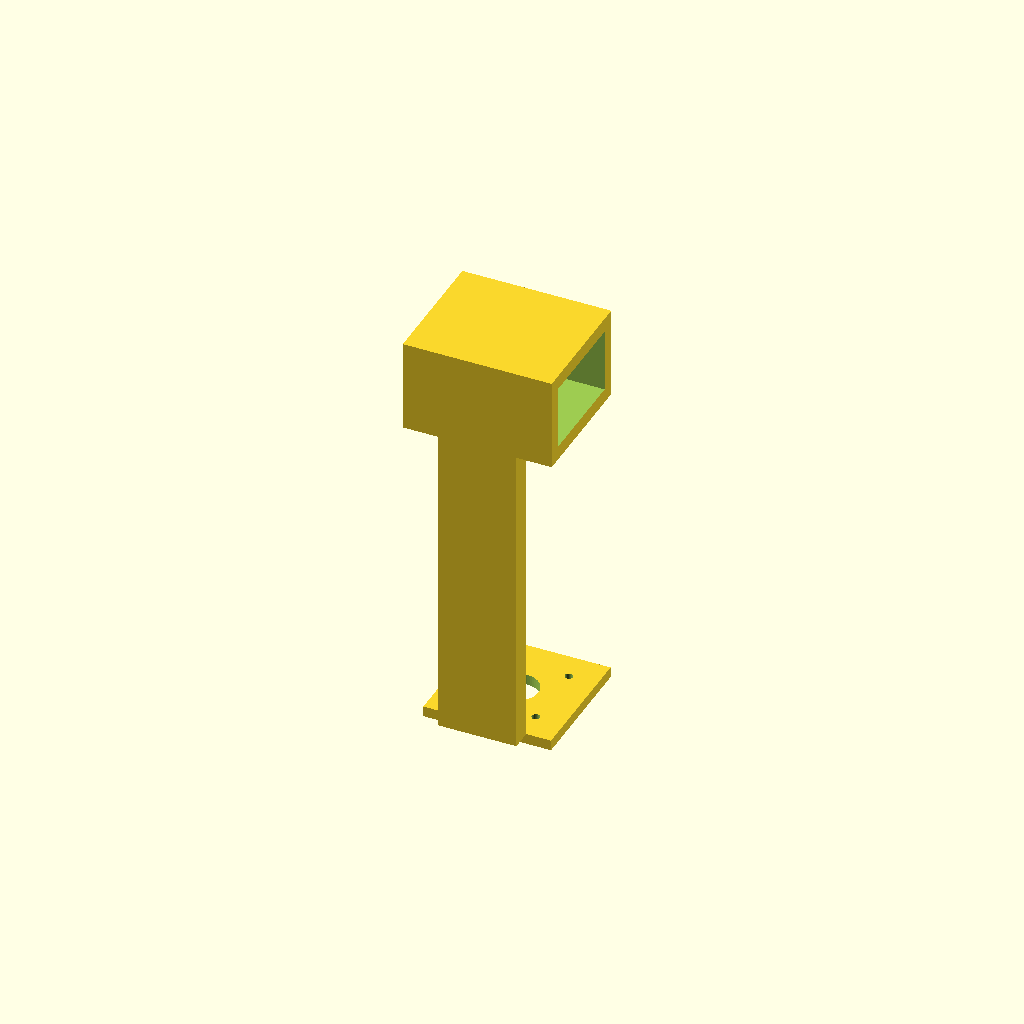
Cell 1: rendered with the file's own defaults.
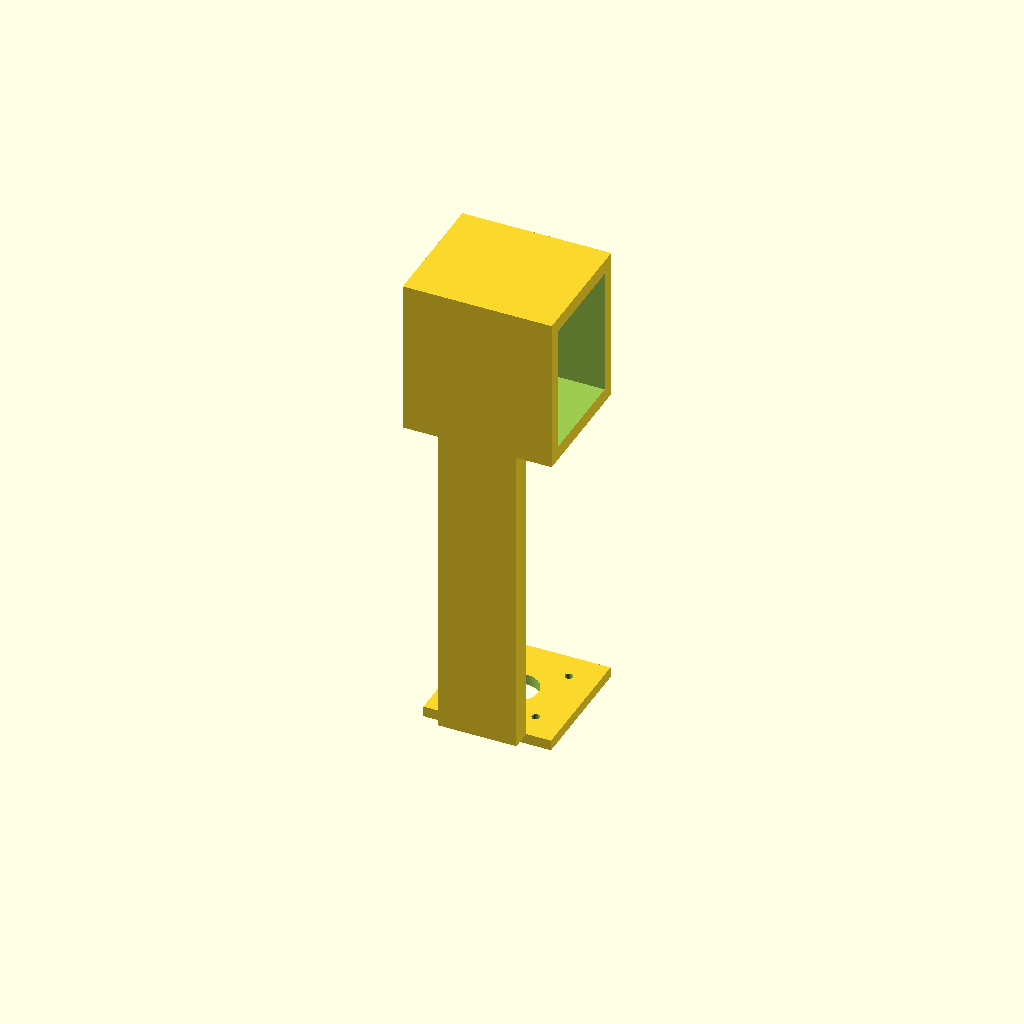
Cell 2: clip_gap = 36 (everything else at default).
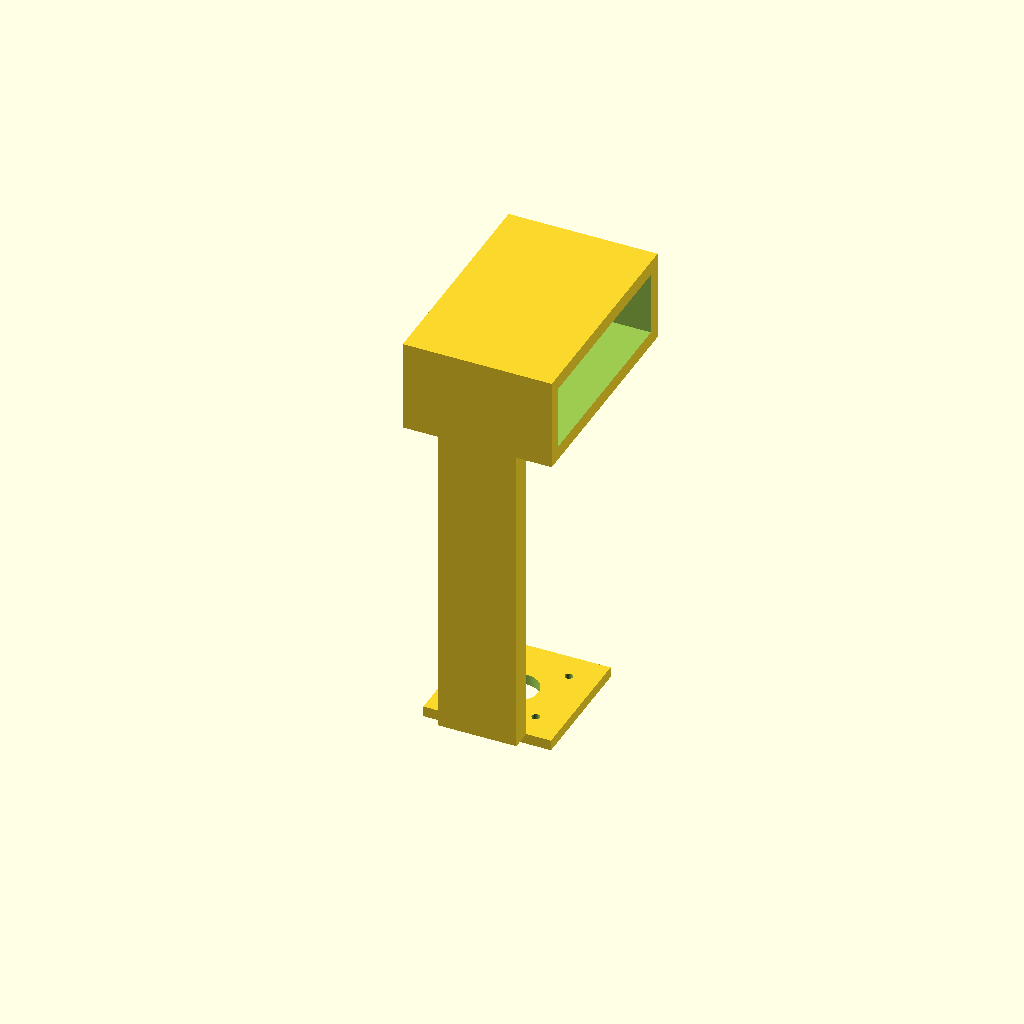
Cell 3: clip_depth = 56 (everything else at default).
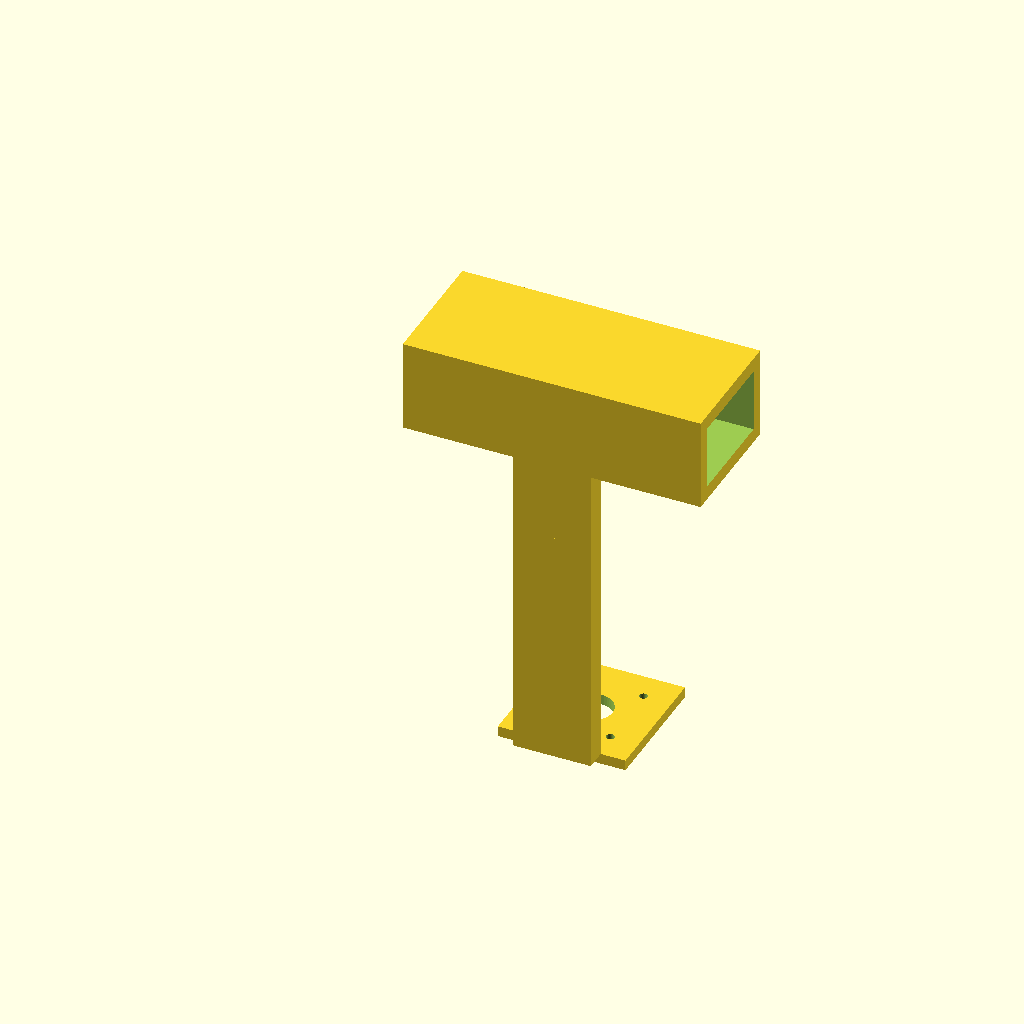
Cell 4 — clip_width set to 84, the other parameters unchanged.
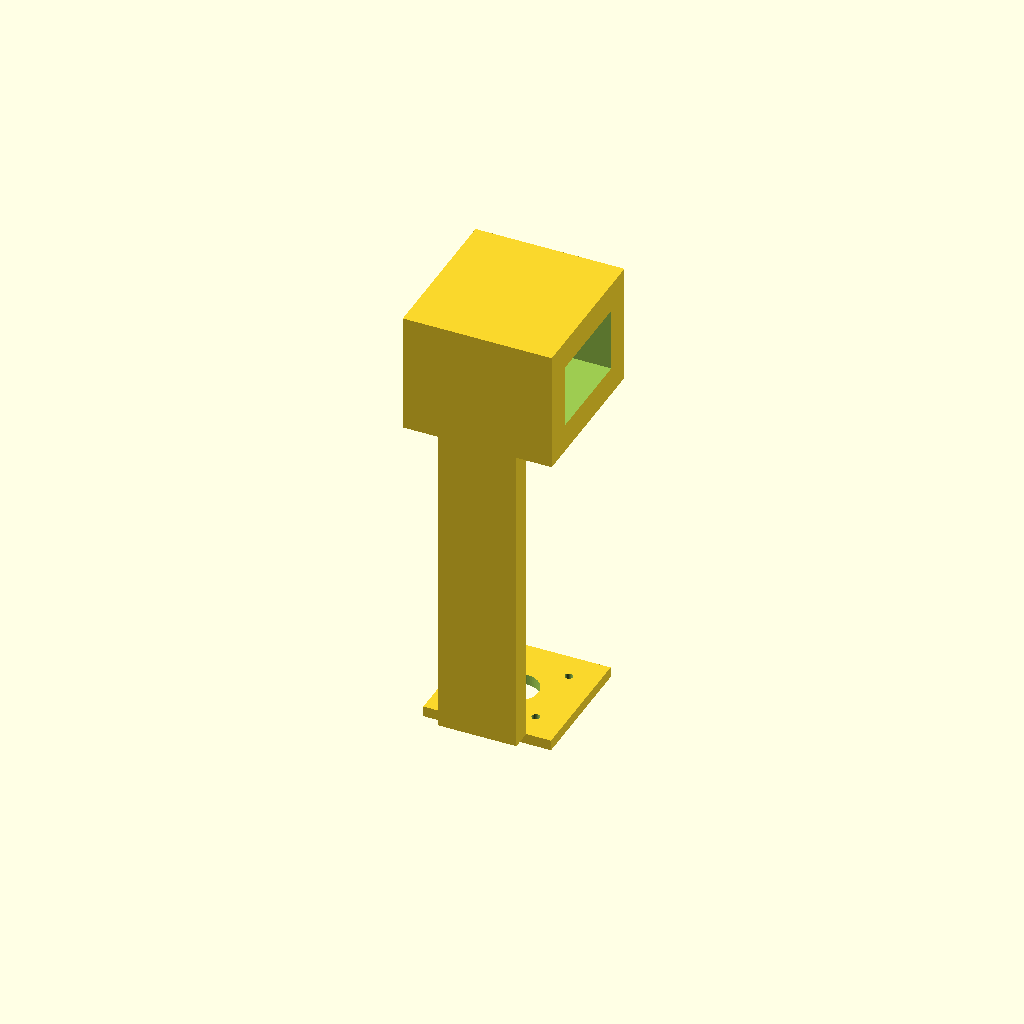
Cell 5: clip_thick = 8 (everything else at default).
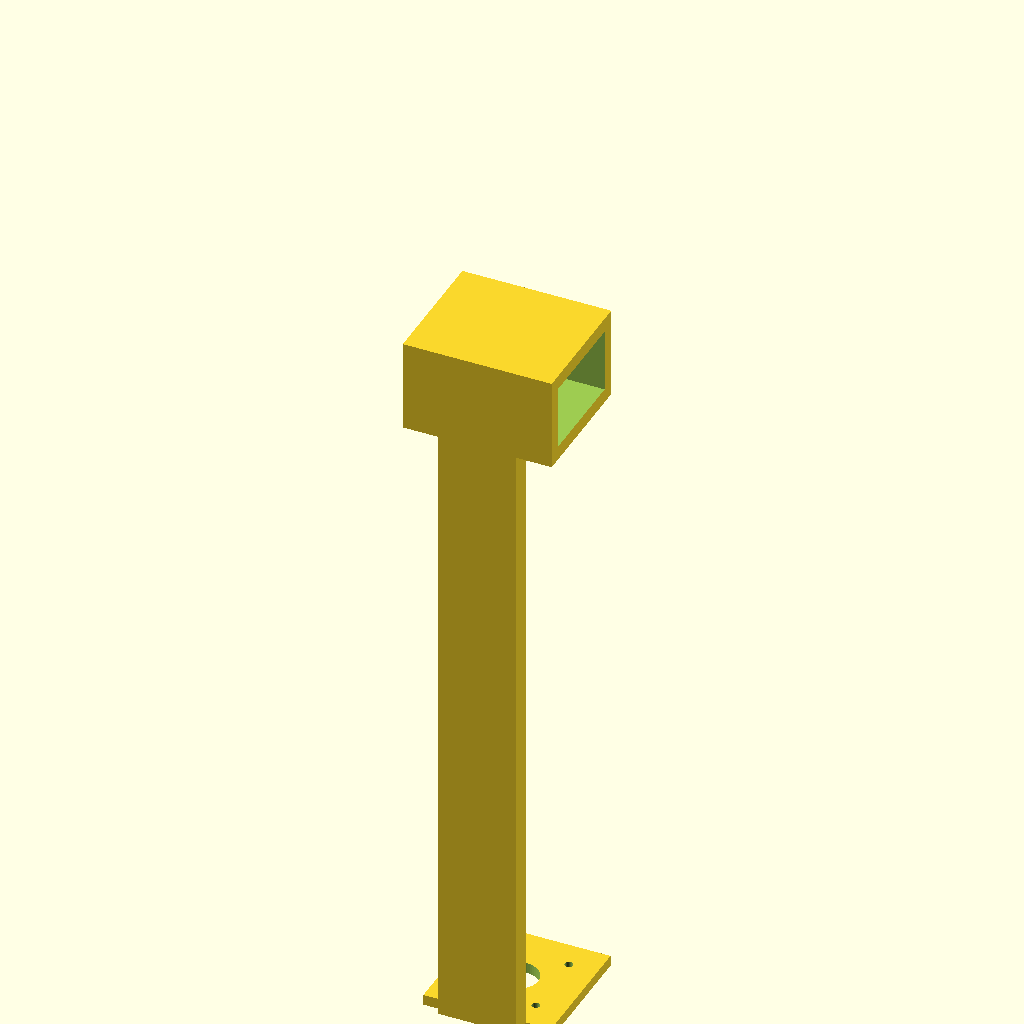
Cell 6 — arm_len set to 180, the other parameters unchanged.
All cells are drawn from one camera (rotation 55°, 0°, 25°, orthographic, colour scheme Cornfield), so only the parameter changes between them.
Source of the model, meter_HW/r_module_downward_mount.scad:
// METER R모듈 하향 카메라 거치 (기능 출력용 — 꾸미기 전)
// 데드라인: 2026-10-10 까지 IT융합대학 무료 출력 → 동방 픽업 → 검토회의
//
// 의도:
//  - 카메라가 바닥(용기 안)을 내려다보게 고정
//  - D모듈처럼 용기 테두리에 걸치는 클립 + 수직 암
//  - r1=성권 테스트, r2/r3=수혁 담당 보드용 (기구는 동일 계열)
//
// 출력: OpenSCAD → STL → 슬라이서. 필라멘트 PLA 권장.
//   openscad -o r_downward_mount.stl r_module_downward_mount.scad

$fn = 48;

/* ===== 조절 파라미터 (보드·렌즈에 맞게) ===== */
clip_gap      = 18;   // 용기 림 두께 여유 (mm)
clip_depth    = 28;   // 림을 물고 들어가는 깊이
clip_width    = 42;
clip_thick    = 4;

arm_len       = 90;   // 아래로 뻗는 암 길이
arm_thick     = 6;
arm_width     = 22;

cam_plate_w   = 36;   // 카메라 플레이트
cam_plate_h   = 36;
cam_plate_t   = 3;
hole_pitch    = 20;   // M2 홀 간격 (보드에 맞게 수정)
hole_d        = 2.3;

module rim_clip() {
  // ㄷ자 클립 — D모듈 거치와 비슷한 '테두리 걸침'
  difference() {
    cube([clip_width, clip_depth + clip_thick * 2, clip_gap + clip_thick * 2], center = false);
    translate([-1, clip_thick, clip_thick])
      cube([clip_width + 2, clip_depth, clip_gap], center = false);
  }
}

module down_arm() {
  // 클립에서 수직으로 내려가는 암
  translate([clip_width / 2 - arm_width / 2, 0, -(arm_len)])
    cube([arm_width, arm_thick, arm_len]);
}

module camera_plate() {
  // 암이 끝나는 지점에서 바닥을 향하도록 플레이트 (카메라 렌즈 ↓)
  translate([
    clip_width / 2 - cam_plate_w / 2,
    arm_thick,
    -(arm_len + cam_plate_t)
  ])
  difference() {
    cube([cam_plate_w, cam_plate_h, cam_plate_t]);
    // 4홀
    for (x = [cam_plate_w / 2 - hole_pitch / 2, cam_plate_w / 2 + hole_pitch / 2])
      for (y = [cam_plate_h / 2 - hole_pitch / 2, cam_plate_h / 2 + hole_pitch / 2])
        translate([x, y, -1])
          cylinder(h = cam_plate_t + 2, d = hole_d);
    // 렌즈 개구
    translate([cam_plate_w / 2, cam_plate_h / 2, -1])
      cylinder(h = cam_plate_t + 2, d = 12);
  }
}

module brace() {
  // 암-클립 보강 삼각
  translate([clip_width / 2 - 1.5, 0, 0])
    rotate([90, 0, 90])
      linear_extrude(height = 3)
        polygon([[0, 0], [arm_thick + 8, 0], [0, -22]]);
}

union() {
  rim_clip();
  down_arm();
  camera_plate();
  brace();
}

// 미리보기용 안내 텍스트는 STL에 포함하지 않음
echo("METER R downward mount — print by 2026-10-10");
Customizer parameters (derived from the source; name, type, default, range or options):
clip_gap: number, default 18
clip_depth: number, default 28
clip_width: number, default 42
clip_thick: number, default 4
arm_len: number, default 90
arm_thick: number, default 6
arm_width: number, default 22
cam_plate_w: number, default 36
cam_plate_h: number, default 36
cam_plate_t: number, default 3
hole_pitch: number, default 20
hole_d: number, default 2.3
